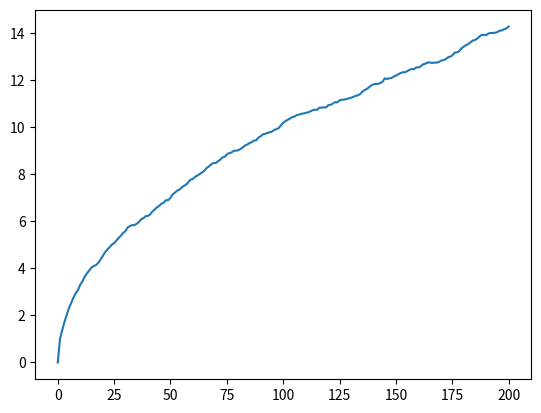

Here is the Python script that generated this plot:
# Diffusion using random walk

import numpy as np
import matplotlib.pyplot as plt

# Generate uniform 1000x200 matrix of 0 and 1
m = np.random.randint(0, 2, size=(1000, 200))

# Change the 0s to -1
m[m == 0] = -1

# Initialising some arrays
p = np.zeros((1000,200), dtype=int) # Cumulative movement matrix
p2 = np.zeros((1000,200), dtype=int) # Cumulative movement squared matrix
progress = np.zeros(1000, dtype=int) # Auxiliary vector to fill p column by column

# Filling p using progress
for i in range(200):
	progress += m[:,i]
	p[:,i] = progress

print("Walking distances (signed distance from starting point) for each walker:")
print(p[:,199])

p2 = p**2
distance2 = np.mean(p2, axis=0)

print("\nMean of squared distances of the walkers at each step:")
print(distance2)

distance = np.sqrt(distance2)
distance = np.concatenate([[0],distance])
x = np.linspace(0, 200, 201)

print("\nPlot shows the average distance of the walker in function of the number of steps")
plt.plot(x, distance)
plt.show()
